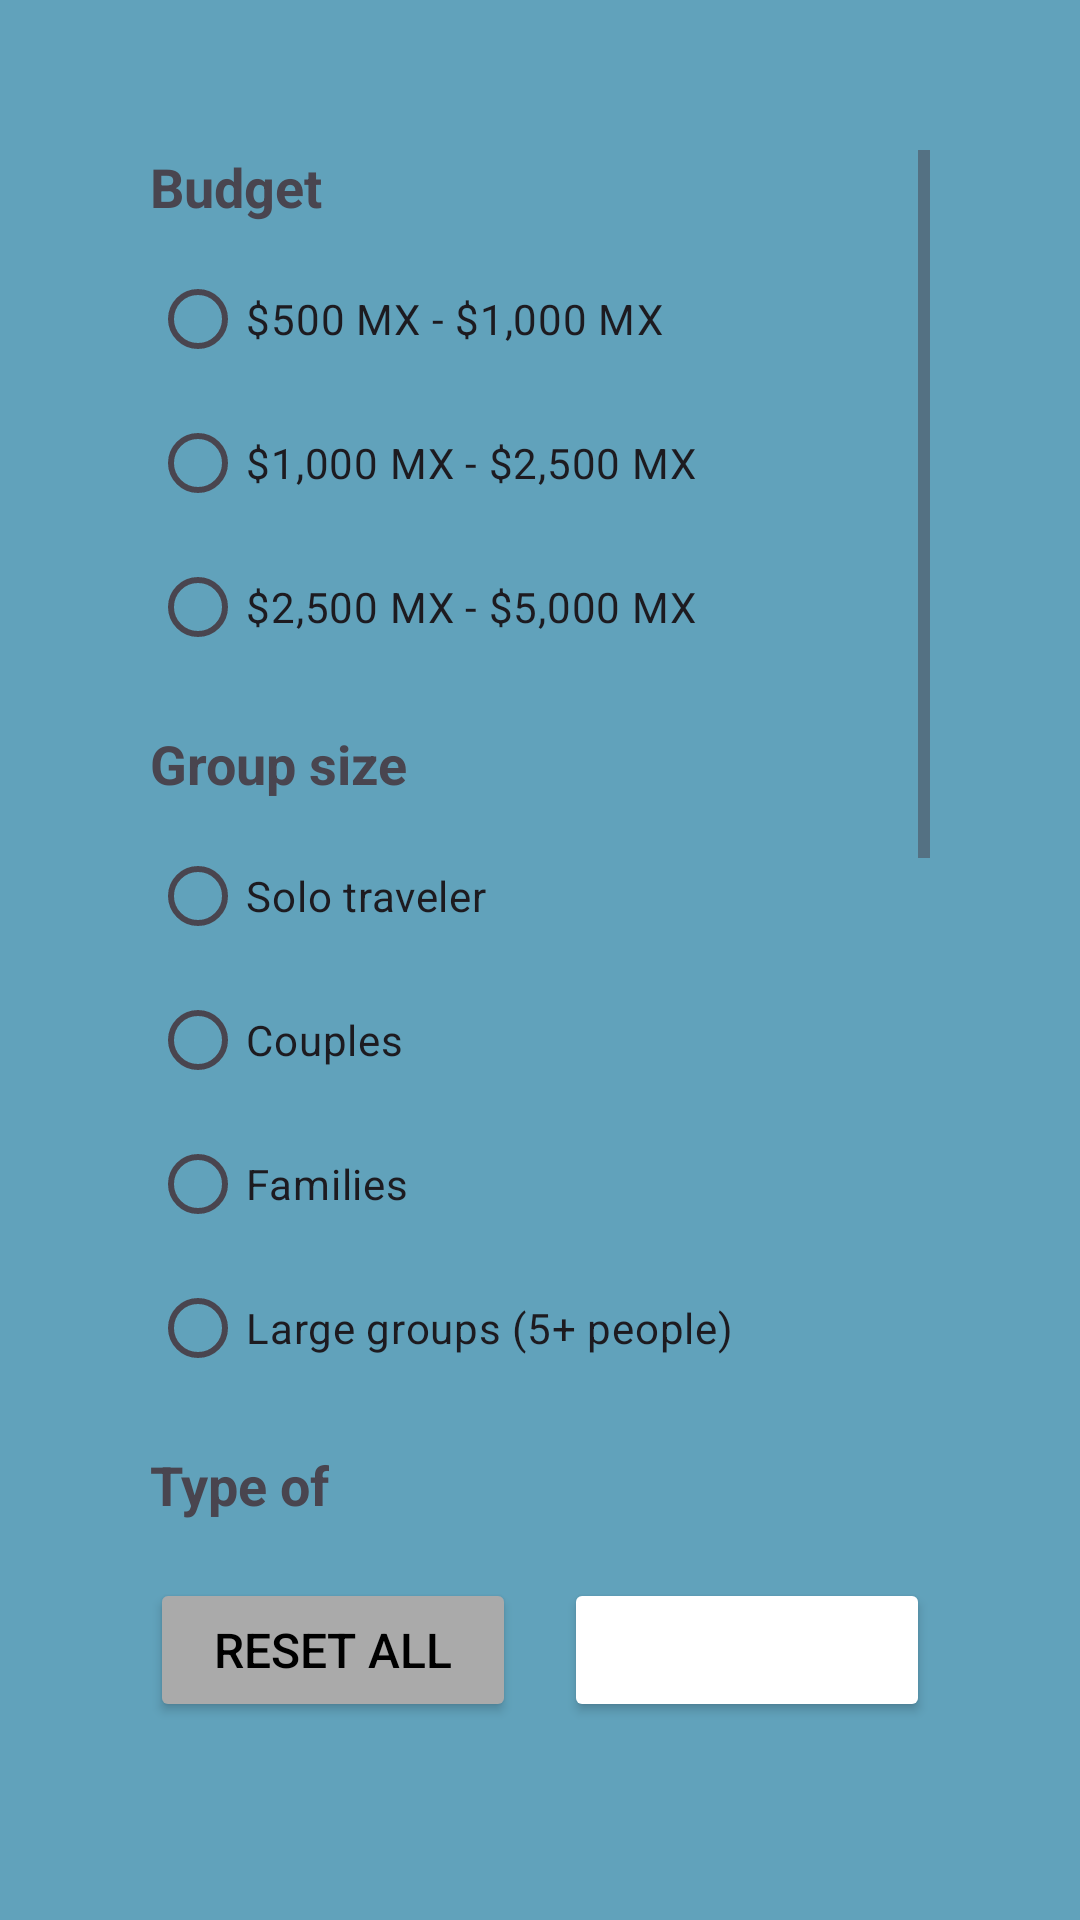

Layout XML and referenced resources for this Android screen:
<!-- AndroidManifest.xml: application theme Theme.MyApplication -->
<!-- res/layout/activity_filtro.xml -->
<RelativeLayout xmlns:android="http://schemas.android.com/apk/res/android"
    xmlns:app="http://schemas.android.com/apk/res-auto"
    xmlns:tools="http://schemas.android.com/tools"
    android:layout_width="match_parent"
    android:layout_height="match_parent"
    android:background="@color/verdeacuoso"
    tools:context=".Filtro">

    <LinearLayout
        android:layout_width="match_parent"
        android:layout_height="match_parent"
        android:layout_marginStart="40dp"
        android:layout_marginTop="40dp"
        android:layout_marginEnd="40dp"
        android:layout_marginBottom="40dp"
        android:background="@drawable/blanco"
        android:orientation="vertical"
        android:padding="10dp">

        <ScrollView
            android:layout_width="match_parent"
            android:layout_height="0dp"
            android:layout_weight="1">

            <LinearLayout
                android:layout_width="match_parent"
                android:layout_height="wrap_content"
                android:orientation="vertical">

                
                <TextView
                    android:id="@+id/tvBudget"
                    android:layout_width="wrap_content"
                    android:layout_height="wrap_content"
                    android:text="Budget"
                    android:textStyle="bold"
                    android:textSize="18sp"
                    android:layout_marginBottom="8dp" />

                
                <RadioGroup
                    android:id="@+id/rgBudget"
                    android:layout_width="wrap_content"
                    android:layout_height="wrap_content"
                    android:orientation="vertical">

                    <RadioButton
                        android:id="@+id/rbBudget1"
                        android:layout_width="wrap_content"
                        android:layout_height="wrap_content"
                        android:text="$500 MX - $1,000 MX" />

                    <RadioButton
                        android:id="@+id/rbBudget2"
                        android:layout_width="wrap_content"
                        android:layout_height="wrap_content"
                        android:text="$1,000 MX - $2,500 MX" />

                    <RadioButton
                        android:id="@+id/rbBudget3"
                        android:layout_width="wrap_content"
                        android:layout_height="wrap_content"
                        android:text="$2,500 MX - $5,000 MX" />

                </RadioGroup>

                
                <TextView
                    android:id="@+id/tvGroupSize"
                    android:layout_width="wrap_content"
                    android:layout_height="wrap_content"
                    android:text="Group size"
                    android:textStyle="bold"
                    android:textSize="18sp"
                    android:layout_marginTop="16dp"
                    android:layout_marginBottom="8dp" />

                
                <RadioGroup
                    android:id="@+id/rgGroupSize"
                    android:layout_width="wrap_content"
                    android:layout_height="wrap_content"
                    android:orientation="vertical">

                    <RadioButton
                        android:id="@+id/rbSoloTraveler"
                        android:layout_width="wrap_content"
                        android:layout_height="wrap_content"
                        android:text="Solo traveler" />

                    <RadioButton
                        android:id="@+id/rbCouples"
                        android:layout_width="wrap_content"
                        android:layout_height="wrap_content"
                        android:text="Couples" />

                    <RadioButton
                        android:id="@+id/rbFamilies"
                        android:layout_width="wrap_content"
                        android:layout_height="wrap_content"
                        android:text="Families" />

                    <RadioButton
                        android:id="@+id/rbLargeGroups"
                        android:layout_width="wrap_content"
                        android:layout_height="wrap_content"
                        android:text="Large groups (5+ people)" />

                </RadioGroup>

                
                <TextView
                    android:id="@+id/tvTypeOf"
                    android:layout_width="wrap_content"
                    android:layout_height="wrap_content"
                    android:text="Type of"
                    android:textStyle="bold"
                    android:textSize="18sp"
                    android:layout_marginTop="16dp"
                    android:layout_marginBottom="8dp" />

                
                <RadioGroup
                    android:id="@+id/rgTypeOf"
                    android:layout_width="wrap_content"
                    android:layout_height="wrap_content"
                    android:orientation="vertical">

                    <RadioButton
                        android:id="@+id/rbCultural"
                        android:layout_width="wrap_content"
                        android:layout_height="wrap_content"
                        android:text="Cultural" />

                    <RadioButton
                        android:id="@+id/rbHistorical"
                        android:layout_width="wrap_content"
                        android:layout_height="wrap_content"
                        android:text="Historical" />

                    <RadioButton
                        android:id="@+id/rbAdventure"
                        android:layout_width="wrap_content"
                        android:layout_height="wrap_content"
                        android:text="Adventure" />

                    <RadioButton
                        android:id="@+id/rbRelaxation"
                        android:layout_width="wrap_content"
                        android:layout_height="wrap_content"
                        android:text="Relaxation" />

                    <RadioButton
                        android:id="@+id/rbGastronomy"
                        android:layout_width="wrap_content"
                        android:layout_height="wrap_content"
                        android:text="Gastronomy" />

                    <RadioButton
                        android:id="@+id/rbShopping"
                        android:layout_width="wrap_content"
                        android:layout_height="wrap_content"
                        android:text="Shopping" />

                    <RadioButton
                        android:id="@+id/rbNightlife"
                        android:layout_width="wrap_content"
                        android:layout_height="wrap_content"
                        android:text="Nightlife" />

                    <RadioButton
                        android:id="@+id/rbFamilyFriendly"
                        android:layout_width="wrap_content"
                        android:layout_height="wrap_content"
                        android:text="Family-Friendly" />

                    <RadioButton
                        android:id="@+id/rbWellnessSpa"
                        android:layout_width="wrap_content"
                        android:layout_height="wrap_content"
                        android:text="Wellness and Spa" />

                </RadioGroup>

            </LinearLayout>
        </ScrollView>

        
        <LinearLayout
            android:layout_width="match_parent"
            android:layout_height="wrap_content"
            android:orientation="horizontal"
            android:gravity="center"
            android:layout_marginTop="16dp"
            android:layout_marginBottom="16dp"
            android:weightSum="2">

            
            <Button
                android:id="@+id/btnResetAll"
                android:layout_width="0dp"
                android:layout_height="wrap_content"
                android:layout_weight="1"
                android:text="Reset All"
                android:textColor="@android:color/black"
                android:backgroundTint="@android:color/darker_gray"
                android:layout_marginEnd="8dp"
                android:padding="10dp"
                android:textSize="16sp"
                />

            
            <Button
                android:id="@+id/btnApply"
                android:layout_width="0dp"
                android:layout_height="wrap_content"
                android:layout_weight="1"
                android:text="Apply"
                android:textColor="@android:color/white"
                android:backgroundTint="@color/fucsia"
                android:layout_marginStart="8dp"
                android:padding="10dp"
                android:textSize="16sp"
                />
        </LinearLayout>

    </LinearLayout>

</RelativeLayout>
<!-- resources referenced by this layout -->
<resources>
  <color name="verdeacuoso">#61A2BB</color>
  <style name="Theme.MyApplication" parent="Base.Theme.MyApplication" />
  <style name="Base.Theme.MyApplication" parent="Theme.Material3.DayNight.NoActionBar">
          
          
      </style>
</resources>
